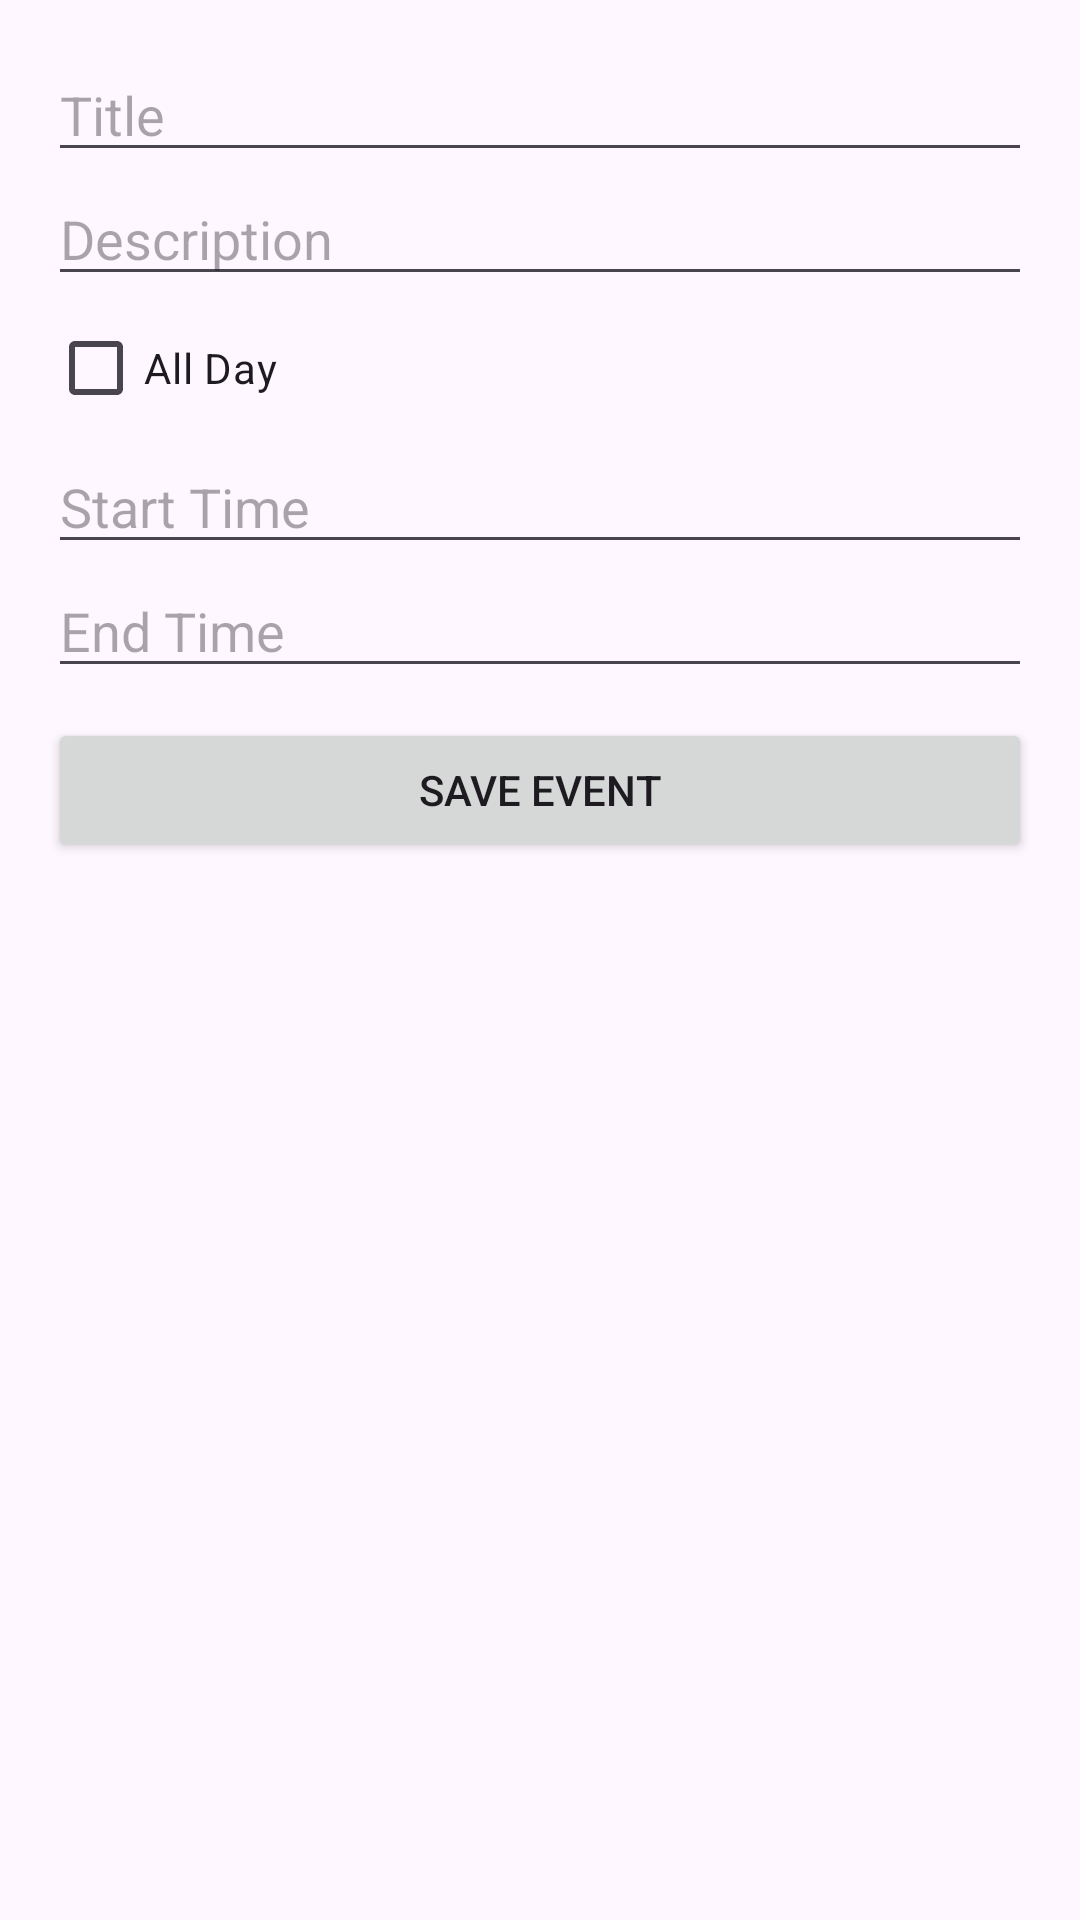

This screen was rendered from an Android layout file. Write that file and the resources it references.
<!-- AndroidManifest.xml: application theme Theme.Lesson3 -->
<!-- res/layout/activity_add_event.xml -->
<?xml version="1.0" encoding="utf-8"?>
<LinearLayout xmlns:android="http://schemas.android.com/apk/res/android"
    android:layout_width="match_parent"
    android:layout_height="match_parent"
    android:orientation="vertical"
    android:padding="16dp">

    <EditText
        android:id="@+id/etTitle"
        android:layout_width="match_parent"
        android:layout_height="wrap_content"
        android:hint="Title" />

    <EditText
        android:id="@+id/etDescription"
        android:layout_width="match_parent"
        android:layout_height="wrap_content"
        android:hint="Description" />

    <CheckBox
        android:id="@+id/cbAllDay"
        android:layout_width="wrap_content"
        android:layout_height="wrap_content"
        android:text="All Day" />

    <EditText
        android:id="@+id/etStartTime"
        android:layout_width="match_parent"
        android:layout_height="wrap_content"
        android:clickable="true"
        android:focusable="false"
        android:hint="Start Time" />

    <EditText
        android:id="@+id/etEndTime"
        android:layout_width="match_parent"
        android:layout_height="wrap_content"
        android:clickable="true"
        android:focusable="false"
        android:hint="End Time" />





    <Button
        android:id="@+id/btnSave"
        android:layout_width="match_parent"
        android:layout_height="wrap_content"
        android:layout_marginTop="10dp"
        android:text="Save Event" />

</LinearLayout>
<!-- resources referenced by this layout -->
<resources>
  <style name="Theme.Lesson3" parent="Base.Theme.Lesson3" />
  <style name="Base.Theme.Lesson3" parent="Theme.Material3.DayNight.NoActionBar">
          
          
  
      </style>
</resources>
